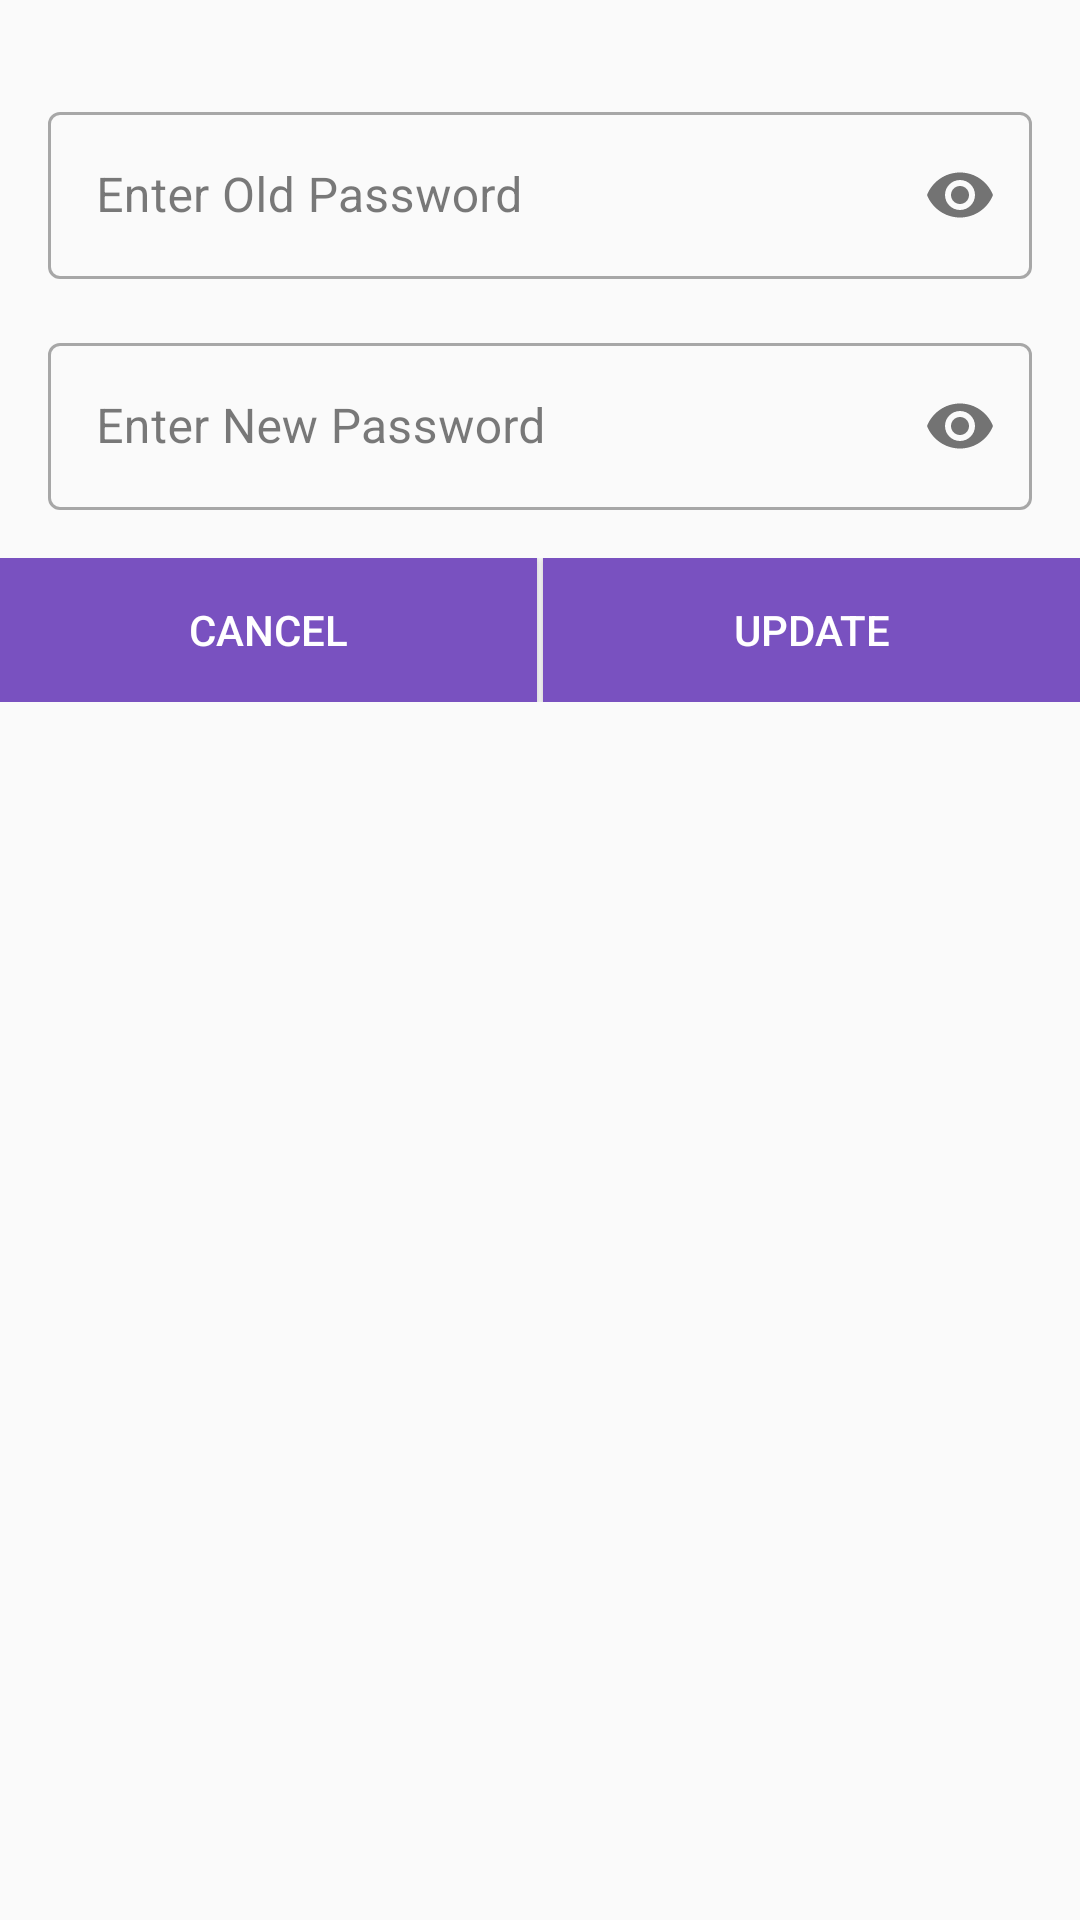

Write the Android layout XML for this screen, with the resource values it uses.
<!-- AndroidManifest.xml: application theme Theme.QRShare -->
<!-- res/layout/alert_dialog_change_password.xml -->
<?xml version="1.0" encoding="utf-8"?>
<RelativeLayout xmlns:android="http://schemas.android.com/apk/res/android"
    xmlns:app="http://schemas.android.com/apk/res-auto"
    xmlns:tools="http://schemas.android.com/tools"
    android:layout_width="match_parent"
    android:layout_height="match_parent">

    <LinearLayout
        android:id="@+id/llInput"
        android:layout_width="match_parent"
        android:layout_height="wrap_content"
        android:layout_margin="@dimen/layout_padding"
        android:orientation="vertical">

        <com.google.android.material.textfield.TextInputLayout
            style="@style/Widget.MaterialComponents.TextInputLayout.OutlinedBox"
            android:layout_width="match_parent"
            android:layout_height="wrap_content"
            android:layout_marginTop="@dimen/layout_padding"
            app:passwordToggleEnabled="true"
            app:startIconDrawable="@drawable/ic_lock">

            <com.google.android.material.textfield.TextInputEditText
                android:id="@+id/etOldPassword"
                android:layout_width="match_parent"
                android:layout_height="wrap_content"
                android:hint="Enter Old Password"
                android:importantForAutofill="no"
                android:inputType="textPassword"
                tools:ignore="HardcodedText" />
        </com.google.android.material.textfield.TextInputLayout>

        <com.google.android.material.textfield.TextInputLayout
            style="@style/Widget.MaterialComponents.TextInputLayout.OutlinedBox"
            android:layout_width="match_parent"
            android:layout_height="wrap_content"
            android:layout_marginTop="@dimen/layout_padding"
            app:passwordToggleEnabled="true"
            app:startIconDrawable="@drawable/ic_lock">

            <com.google.android.material.textfield.TextInputEditText
                android:id="@+id/etNewPassword"
                android:layout_width="match_parent"
                android:layout_height="wrap_content"
                android:hint="Enter New Password"
                android:importantForAutofill="no"
                android:inputType="textPassword"
                tools:ignore="HardcodedText" />
        </com.google.android.material.textfield.TextInputLayout>
    </LinearLayout>

    <LinearLayout
        android:layout_width="match_parent"
        android:layout_height="wrap_content"
        android:layout_below="@+id/llInput"
        android:orientation="horizontal"
        android:weightSum="1">

        <androidx.appcompat.widget.AppCompatButton
            android:id="@+id/btnCancel"
            android:layout_width="0dp"
            android:layout_height="wrap_content"
            android:layout_weight=".5"
            android:background="?attr/colorPrimary"
            android:backgroundTintMode="src_atop"
            android:text="CANCEL"
            android:textColor="?attr/colorOnPrimary"
            tools:ignore="HardcodedText" />

        <View
            android:layout_width="@dimen/card_stroke"
            android:layout_height="match_parent" />

        <androidx.appcompat.widget.AppCompatButton
            android:id="@+id/btnUpdate"
            android:layout_width="0dp"
            android:layout_height="wrap_content"
            android:layout_weight=".5"
            android:background="?attr/colorPrimary"
            android:backgroundTintMode="src_atop"
            android:text="UPDATE"
            android:textColor="?attr/colorOnPrimary"
            tools:ignore="HardcodedText" />

    </LinearLayout>


</RelativeLayout>
<!-- resources referenced by this layout -->
<resources>
  <dimen name="card_stroke">2dp</dimen>
  <dimen name="layout_padding">16dp</dimen>
  <style name="Theme.QRShare" parent="Base.Theme.QRShare">
          <item name="colorPrimary">@color/primaryColor_light</item>
          <item name="colorPrimaryVariant">@color/primaryVariant_light</item>
          <item name="colorOnPrimary">@color/onPrimaryColor_light</item>
          <item name="colorSecondary">@color/secondaryColor_light</item>
          <item name="colorOnSecondary">@color/onSecondaryColor_light</item>
          <item name="android:colorBackground">@color/backgroundColor_light</item>
          <item name="colorSurface">@color/surfaceColor_light</item>
          <item name="android:textColorPrimary">@color/onBackgroundColor_light</item>
          <item name="colorOnSurface">@color/onSurfaceColor_light</item>  
          <item name="colorError">@color/errorColor_light</item> 
          <item name="colorAccent">@color/accentColor_light</item> 
          <item name="backgroundColor">@color/backgroundColor_light</item>
          <item name="colorTertiary">@color/colorTertiary_light</item>
      </style>
  <style name="Base.Theme.QRShare" parent="Theme.Material3.DayNight.NoActionBar">
          
          
      </style>
  <color name="primaryColor_light">#7951C0</color>
  <color name="primaryVariant_light">#D0CDD8</color>
  <color name="onPrimaryColor_light">#FFFFFF</color>
  <color name="secondaryColor_light">#D0CDD8</color>
  <color name="onSecondaryColor_light">#000000</color>
  <color name="backgroundColor_light">#FAFAFA</color>
  <color name="surfaceColor_light">#FFFFFF</color>
  <color name="onBackgroundColor_light">#212121
      </color>
  <color name="onSurfaceColor_light">#212121</color>
  <color name="errorColor_light">#C62828</color>
  <color name="accentColor_light">#FF4081</color>
  <color name="colorTertiary_light">#e8edf6</color>
</resources>
